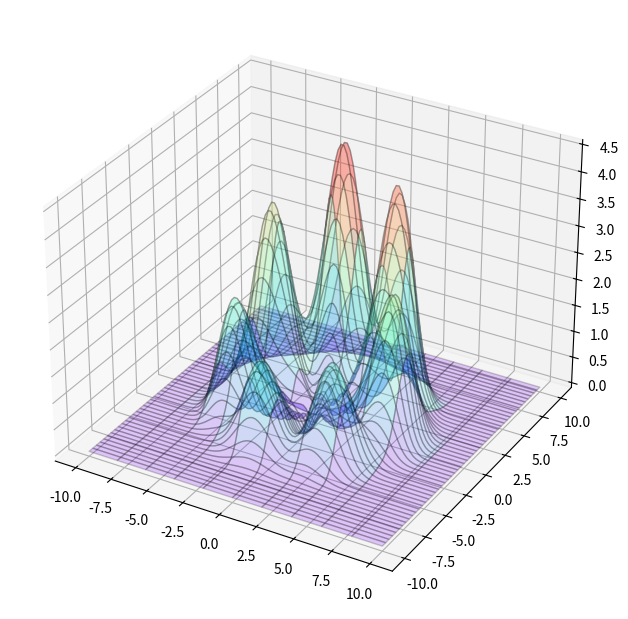

Source code (Python): (Note: this script raises an exception after producing the figure.)
import numpy as np
import matplotlib.pyplot as plt
from mpl_toolkits.mplot3d import Axes3D

def fn(xy):
    x, y = xy
    return np.exp(-(5**2-(x**2+y**2))**2/250 + xy[1]/10) * (7./4-np.sin(7*np.arctan2(x, y)))

plt.figure(figsize=[6,6])
mx, my = np.meshgrid(np.linspace(-10, 10, 101), np.linspace(-10, 10, 101))
mz = fn([mx,my])
ax = plt.axes([0,0,1,1], projection='3d')
ax.plot_surface(mx,my,mz,rstride=2, alpha=0.2, edgecolor='k', cmap='rainbow')
plt.show()

xy0 = np.array([3,-3])
bound = np.array([[-6,6], [-6,6]])
s = (bound[:,1]-bound[:,0])/10.
n = 16000
xy = []
p = []
p0 = fn(xy0)

for i in range(n):
    idou = np.random.normal(0,s,2)
    hazure = (xy0+idou<bound[:,0])|(xy0+idou>bound[:,1])
    while(np.any(hazure)):
        idou[hazure] = np.random.normal(0,s,2)[hazure] # 外れたものだけもう一度ランダムする
        hazure = (xy0+idou<bound[:,0])|(xy0+idou>bound[:,1])
    xy1 = xy0 + idou # 新しい位置の候補
    p1 = fn(xy1) # 新しい位置の確率
    r = p1/p0 # 新しい位置と現在の位置の確率の比率
    # 比率は1より高い場合は常に移動するが、低い場合は確率で移動する
    if(r>1 or r>np.random.random()):
        xy0 = xy1 # 現在の位置を新しい位置に移動する
        p0 = p1
        xy.append(xy0) # 新しい位置を格納
        p.append(p0) # 新しい確率を格納

xy = np.stack(xy)
x,y = xy[:,0],xy[:,1]
plt.figure(figsize=[7,6])
plt.gca(aspect=1)
plt.scatter(x,y,c=p,alpha=0.1,edgecolor='k')
plt.colorbar(pad=0.01)
plt.scatter(*xy[np.argmax(p)],s=150,c='r',marker='*',edgecolor='k') # 最大値を星で示す
plt.tight_layout()
plt.show()